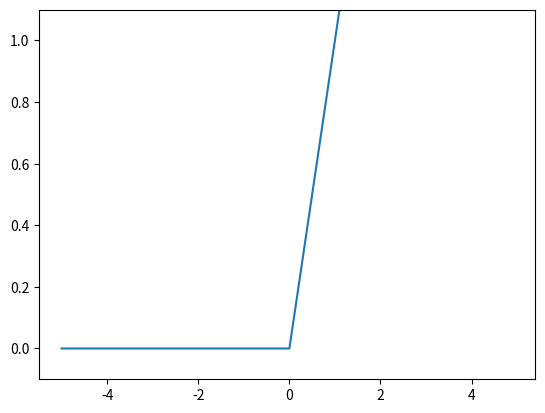

This figure's Python source:
import numpy as np
import matplotlib.pylab as plt

def ReLU(x):
    return np.maximum(0,x)

def drow_ReLU():
    x=np.arange(-5.0,5.0,0.1)
    y=ReLU(x)
    plt.plot(x,y)
    plt.ylim(-0.1,1.1)
    plt.show()

drow_ReLU()
